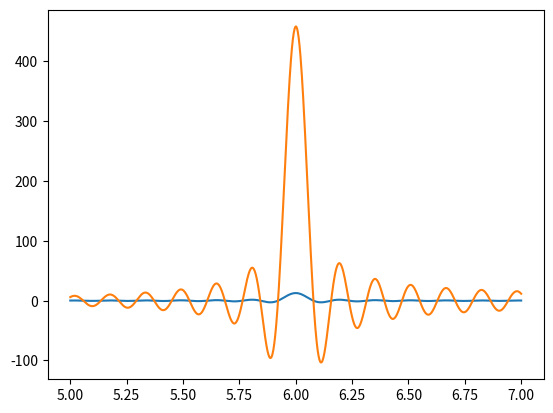

Generate this figure with matplotlib:
import numpy as np
import scipy.integrate as sci
import matplotlib.pyplot as plt


def d(x, n, a0):
    return np.sin(n*(x-a0))/(np.pi*(x-a0))


n = 40
a0 = 6
e = 1


def f(x):
    return x**2


def prd(x):
    return d(x, n, a0)*f(x)


print(sci.quad(prd, a0-e, a0+e))
print(f(a0))

x = np.linspace(a0-e, a0+e, 1000)
plt.plot(x, d(x, n, a0))
plt.plot(x, prd(x))
plt.show()
